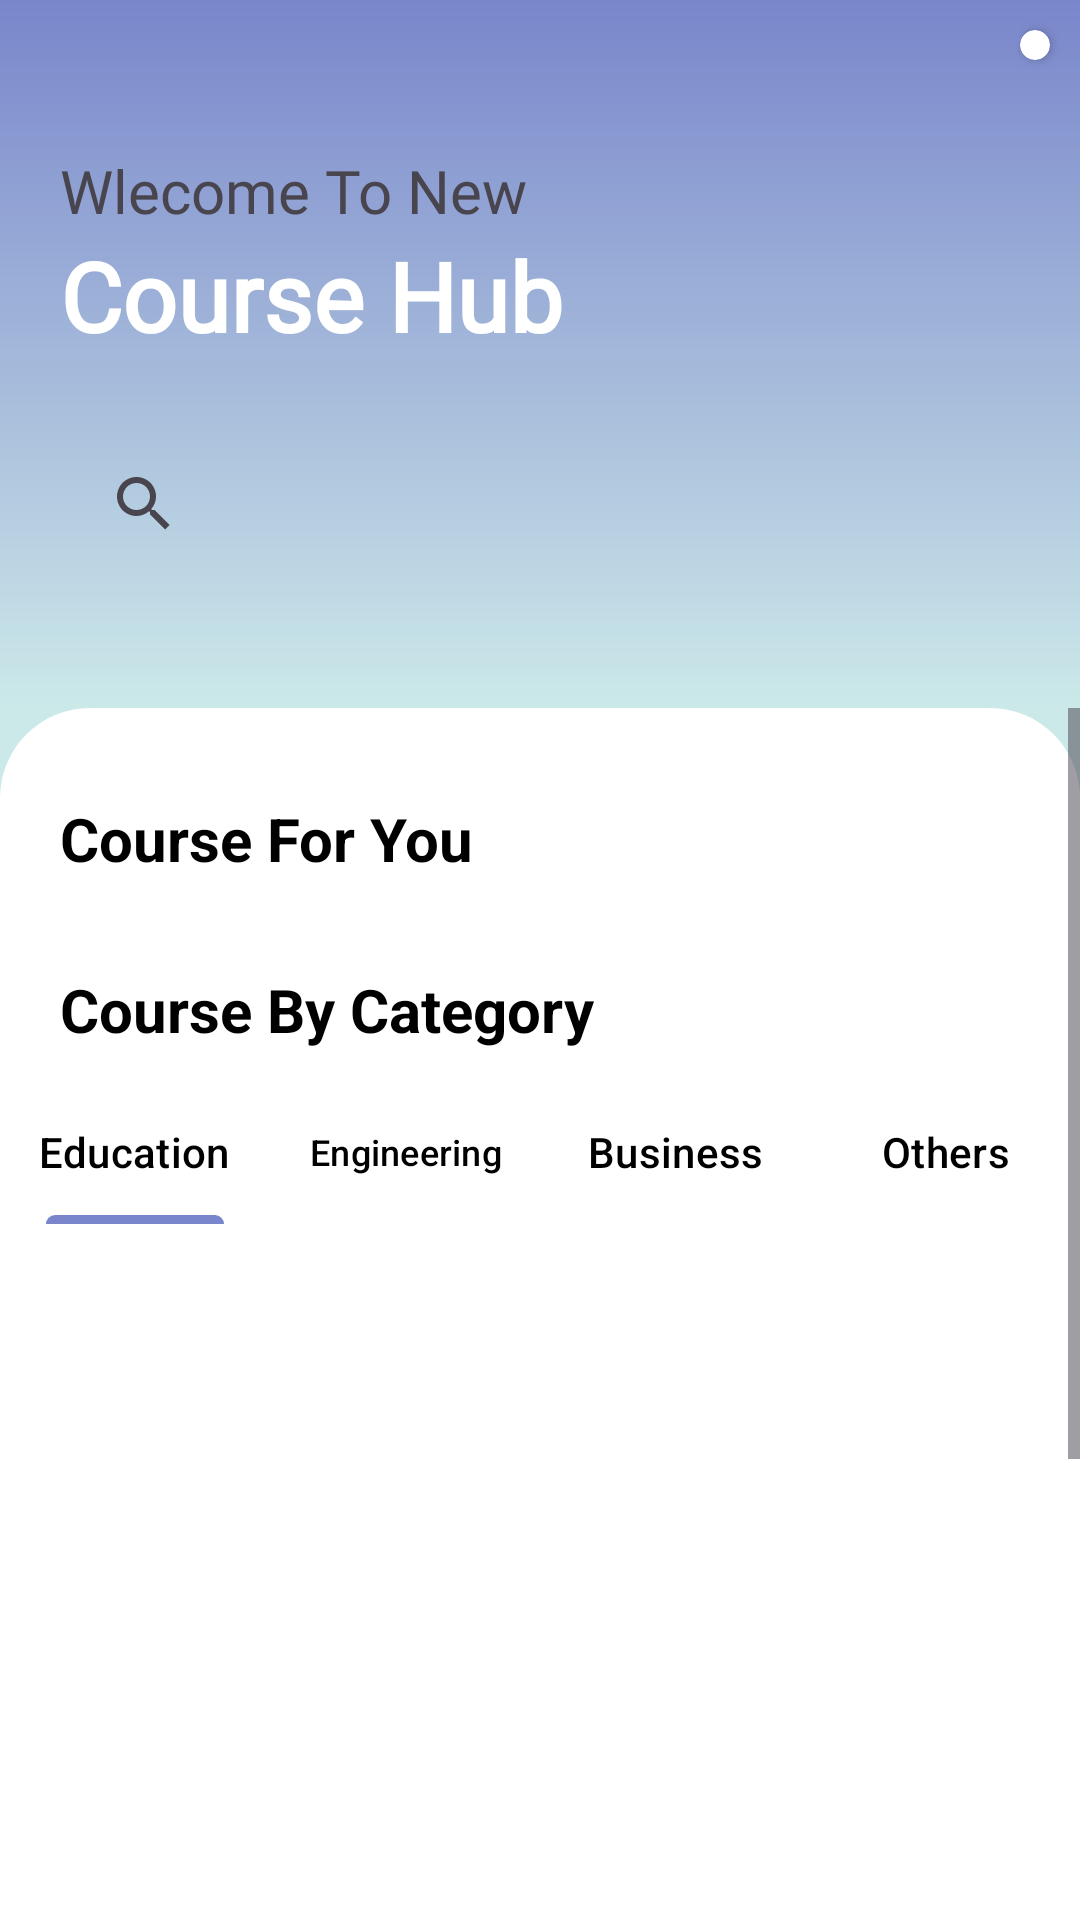

Android layout source for this screen:
<!-- AndroidManifest.xml: application theme Base.Theme.CoursesApp -->
<!-- res/layout/fragment_home.xml -->
<?xml version="1.0" encoding="utf-8"?>
<LinearLayout xmlns:android="http://schemas.android.com/apk/res/android"
    xmlns:app="http://schemas.android.com/apk/res-auto"
    xmlns:tools="http://schemas.android.com/tools"
    android:layout_width="match_parent"
    android:layout_height="match_parent"
    android:orientation="vertical"
    android:background="#CCE9E9"
    tools:context=".HomeFragment">




    <LinearLayout
        android:id="@+id/linearLayout2"
        android:layout_width="match_parent"
        android:layout_height="wrap_content"
        android:paddingBottom="20dp"
        android:background="@drawable/cardgradint1"
        android:orientation="vertical"
       >

        <androidx.cardview.widget.CardView
            android:id="@+id/btn_notification"
            android:layout_width="wrap_content"
            android:layout_height="wrap_content"
            app:cardCornerRadius="10dp"
            android:layout_gravity="end"
            android:layout_marginEnd="10dp"
            android:layout_marginTop="10dp"


            >
            <ImageView
                android:layout_width="wrap_content"
                android:src="@drawable/baseline_notifications_24"
                app:tint="@color/color1"
                android:layout_margin="5dp"
                android:layout_height="wrap_content"/>
        </androidx.cardview.widget.CardView>

        <TextView
            android:layout_width="wrap_content"
            android:layout_height="wrap_content"
            android:layout_marginStart="20dp"
            android:fontFamily="@font/bebasneueregular"
            android:layout_marginTop="30dp"

            android:text="Wlecome To New"
            android:textSize="20sp" />

        <TextView
            android:layout_width="wrap_content"
            android:layout_height="wrap_content"
            android:text="Course Hub"
            android:textSize="32sp"
            android:fontFamily="@font/bebasneueregular"
            android:textColor="@color/white"
            android:layout_marginStart="20dp"
            android:textStyle="bold" />

        <LinearLayout
            android:layout_width="match_parent"
            android:layout_height="wrap_content"
            android:orientation="vertical"
            android:background="@drawable/search_background"
            android:padding="8dp"

            android:layout_margin="16dp">

            
            <androidx.appcompat.widget.SearchView
                android:id="@+id/searchView"
                android:layout_width="match_parent"
                android:layout_height="wrap_content"
                android:queryHint="بحث..." />
            <androidx.recyclerview.widget.RecyclerView
                android:id="@+id/searchResultsList"
                android:layout_width="match_parent"
                android:layout_height="150dp"
                android:visibility="gone"
                android:background="#FFFFFF"
                android:divider="#CCCCCC"
                android:dividerHeight="1dp"
                android:elevation="4dp" />

        </LinearLayout>

    </LinearLayout>
    <ScrollView
        android:layout_width="match_parent"
        android:layout_height="wrap_content"
        android:background="@drawable/backgroundfrag"
        android:backgroundTint="@color/color_active"

        android:orientation="vertical">

        <LinearLayout
            android:id="@+id/linearLayout"
            android:layout_width="match_parent"
            android:layout_height="match_parent"

            android:orientation="vertical">

            <TextView
                android:layout_width="wrap_content"
                android:text="Course For You"
                android:layout_marginTop="30dp"
                android:layout_marginStart="20dp"
                android:textStyle="bold"
                android:textColor="@color/black"
                android:textSize="20sp"
                android:layout_height="wrap_content"/>

            <androidx.recyclerview.widget.RecyclerView
                android:layout_width="match_parent"
                android:id="@+id/recycle_foryou"
                android:layout_marginTop="10dp"
                android:layout_marginHorizontal="20dp"
                android:layout_height="wrap_content"/>

            <TextView
                android:layout_width="wrap_content"
                android:text="Course By Category"
                android:layout_marginTop="20dp"
                android:layout_marginStart="20dp"
                android:textStyle="bold"
                android:textColor="@color/black"
                android:textSize="20sp"
                android:layout_height="wrap_content"/>

            <com.google.android.material.tabs.TabLayout
                android:id="@+id/tab_layout"
                android:theme="@style/Base.Theme.CoursesApp"
                app:tabIconTint="@color/black"
                android:layout_marginTop="10dp"
                app:tabSelectedTextColor="@color/black"
                app:tabTextColor="@color/black"
                android:backgroundTint="@color/white"
                android:layout_width="match_parent"
                android:layout_height="wrap_content"
                android:orientation="horizontal">

                <com.google.android.material.tabs.TabItem
                    android:layout_width="wrap_content"
                    android:layout_height="wrap_content"
                    android:text="Education" />

                <com.google.android.material.tabs.TabItem
                    android:layout_width="wrap_content"
                    android:layout_height="wrap_content"
                    android:text="Engineering" />

                <com.google.android.material.tabs.TabItem
                    android:layout_width="wrap_content"
                    android:layout_height="wrap_content"
                    android:text="Business" />

                <com.google.android.material.tabs.TabItem
                    android:layout_width="wrap_content"
                    android:layout_height="wrap_content"
                    android:text="Others" />

            </com.google.android.material.tabs.TabLayout>

            <androidx.viewpager.widget.ViewPager
                android:id="@+id/pager"
                android:backgroundTint="@color/white"
                android:background="@color/white"
                android:layout_width="match_parent"
                android:layout_height="480dp"
                android:layout_marginStart="20dp"
                android:importantForAccessibility="yes"
                />

        </LinearLayout>
</ScrollView>










</LinearLayout>
<!-- resources referenced by this layout -->
<resources>
  <color name="black">#FF000000</color>
  <color name="color1">#7986CB</color>
  <color name="color_active">#FFFFFF</color>
  <color name="white">#FFFFFFFF</color>
  <!-- drawable backgroundfrag (drawable) -->
  <shape android:shape="rectangle" xmlns:android="http://schemas.android.com/apk/res/android">
      <corners
          android:topLeftRadius="30dp"
          android:topRightRadius="30dp" />
  
  </shape>
  <!-- drawable cardgradint1 (drawable) -->
  <?xml version="1.0" encoding="utf-8"?>
  <shape android:shape="rectangle" xmlns:android="http://schemas.android.com/apk/res/android">
  
      <gradient android:startColor="#7986CB" android:endColor="#CCE9E9"
          android:angle="100"/>
      CCE9E9
  
  </shape>
  <style name="Base.Theme.CoursesApp" parent="Theme.Material3.Light.NoActionBar">
          
  
          <item name="android:windowLightStatusBar">?attr/isLightTheme</item>
          <item name="colorPrimaryContainer">@color/color1</item>
  
          <item name="colorPrimary">@color/color1</item>
          <item name="colorPrimaryVariant">@color/black</item>
          <item name="colorOnPrimary">@color/color_active</item>
  
  
          
          <item name="android:statusBarColor">@color/color1</item>
  
  
  
  
  
  
  
  
          <item name="android:windowOverscan">false</item>
          <item name="android:fitsSystemWindows">false</item>
  
  
          <item name="itemRippleColor">@color/black</item>
          <item name="materialThemeOverlay">@style/ThemeOverlay.MaterialComponents</item>
          <item name="colorControlHighlight">@color/black</item>
          <item name="colorControlActivated">@color/black</item>
  
  
  
  
      </style>
</resources>
